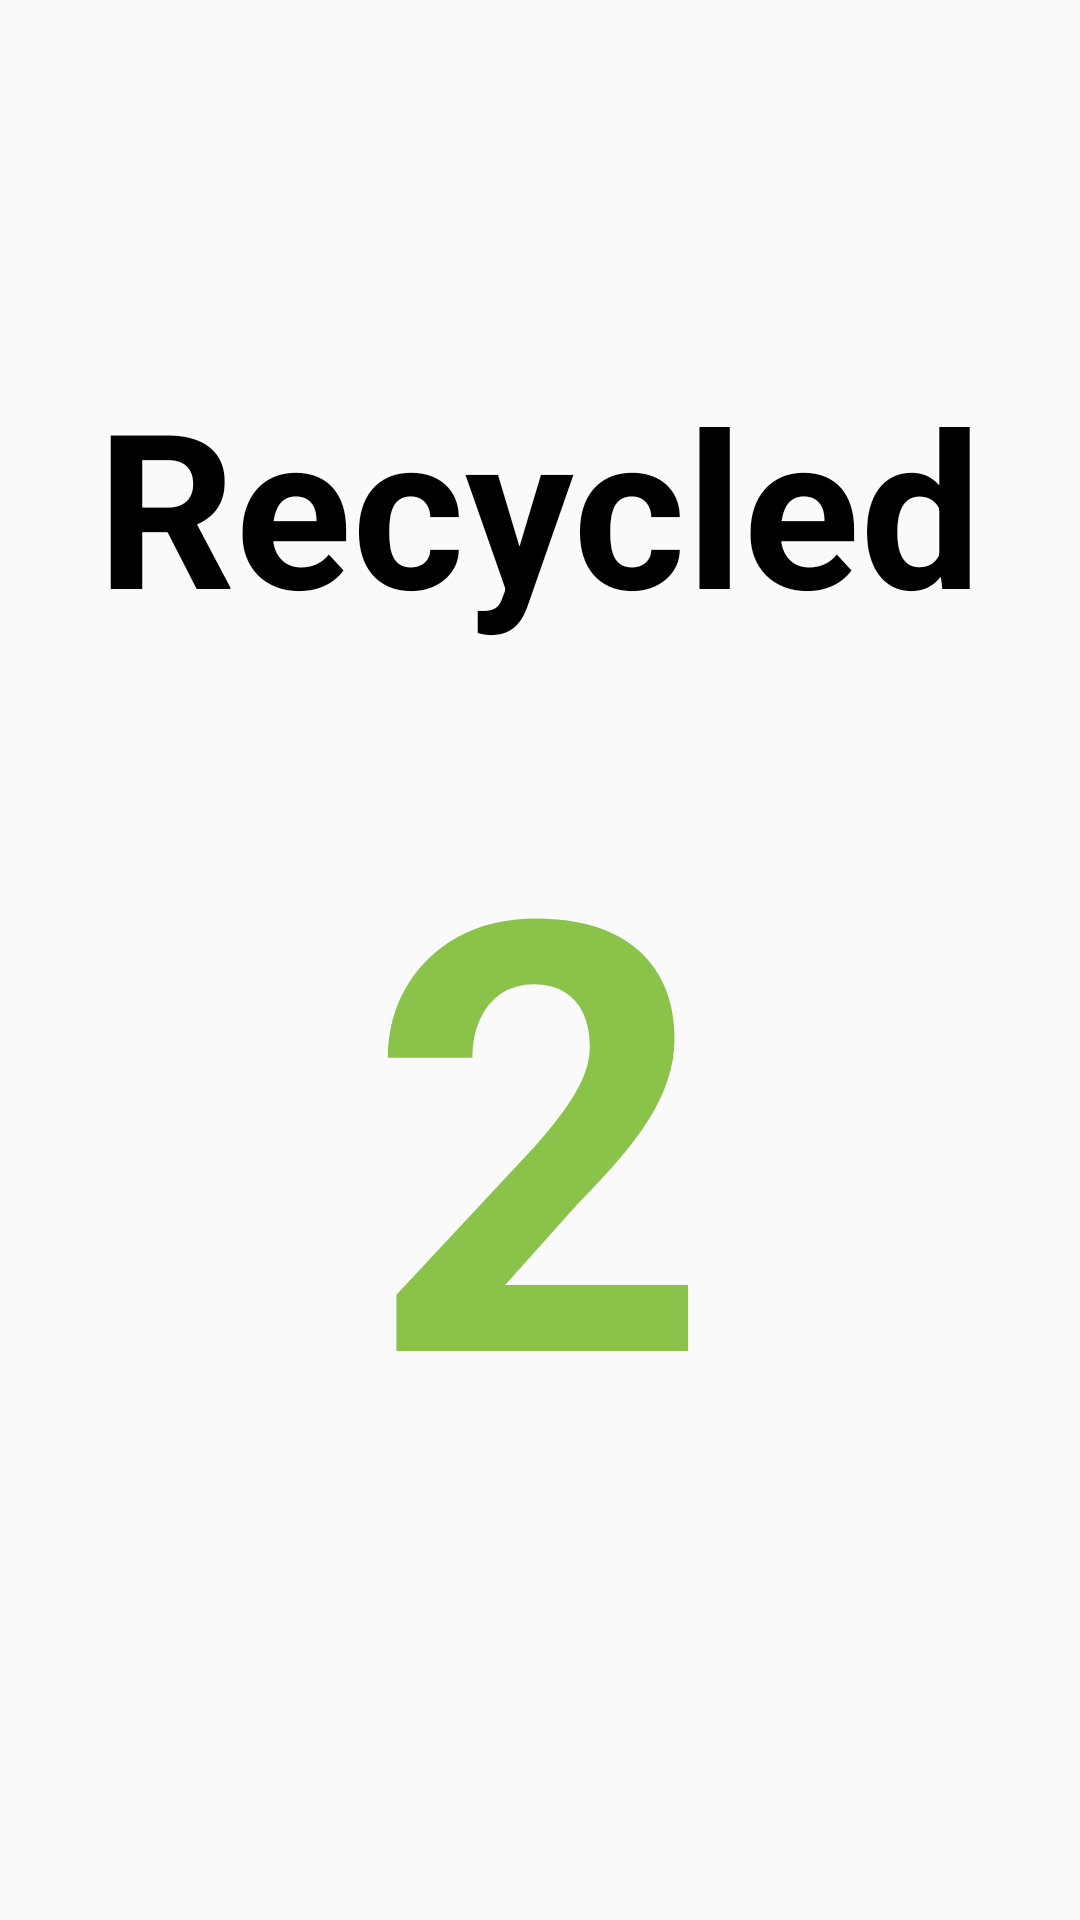

Write the Android layout XML for this screen, with the resource values it uses.
<!-- AndroidManifest.xml: application theme AppTheme -->
<!-- res/layout/activity_counter.xml -->
<?xml version="1.0" encoding="utf-8"?>
<LinearLayout xmlns:android="http://schemas.android.com/apk/res/android"
    xmlns:tools="http://schemas.android.com/tools"
    android:layout_width="match_parent"
    android:layout_height="match_parent"
    android:orientation="vertical"
    android:padding="16dp"
    tools:context="com.example.planet.CounterActivity">

    <RelativeLayout
        android:layout_width="match_parent"
        android:layout_height="0dp"
        android:layout_weight="1">

        
            
            
            
            
            
            
            
            

        
            
            
            
            
            
            
            
            
            

    </RelativeLayout>

    <RelativeLayout
        android:layout_width="match_parent"
        android:layout_height="400dp"
        android:layout_weight="1">

        <TextView
            android:layout_width="wrap_content"
            android:layout_height="wrap_content"
            android:layout_alignParentTop="true"
            android:layout_centerHorizontal="true"
            android:text="Recycled"
            android:textSize="72sp"
            android:textStyle="bold"
            android:textColor="#000"/>

        <TextView
            android:id="@+id/recycled_score"
            android:layout_width="wrap_content"
            android:layout_height="wrap_content"
            android:layout_centerHorizontal="true"
            android:layout_centerVertical="true"
            android:text="2"
            android:textSize="200sp"
            android:textStyle="bold"
            android:textColor="#8BC34A"/>

    </RelativeLayout>

</LinearLayout>
<!-- resources referenced by this layout -->
<resources>
  <style name="AppTheme" parent="Theme.AppCompat.Light.DarkActionBar">
  
          <item name="colorPrimary">@color/colorPrimary</item>
          <item name="colorPrimaryDark">@color/colorPrimaryDark</item>
          <item name="colorAccent">@color/colorAccent</item>
      </style>
  <!-- not gathered from this repository: default colours our renderer supplied (Android Studio template values) -->
  <color name="colorPrimary">#FF6200EE</color>
  <color name="colorPrimaryDark">#FF3700B3</color>
  <color name="colorAccent">#FF03DAC5</color>
</resources>
